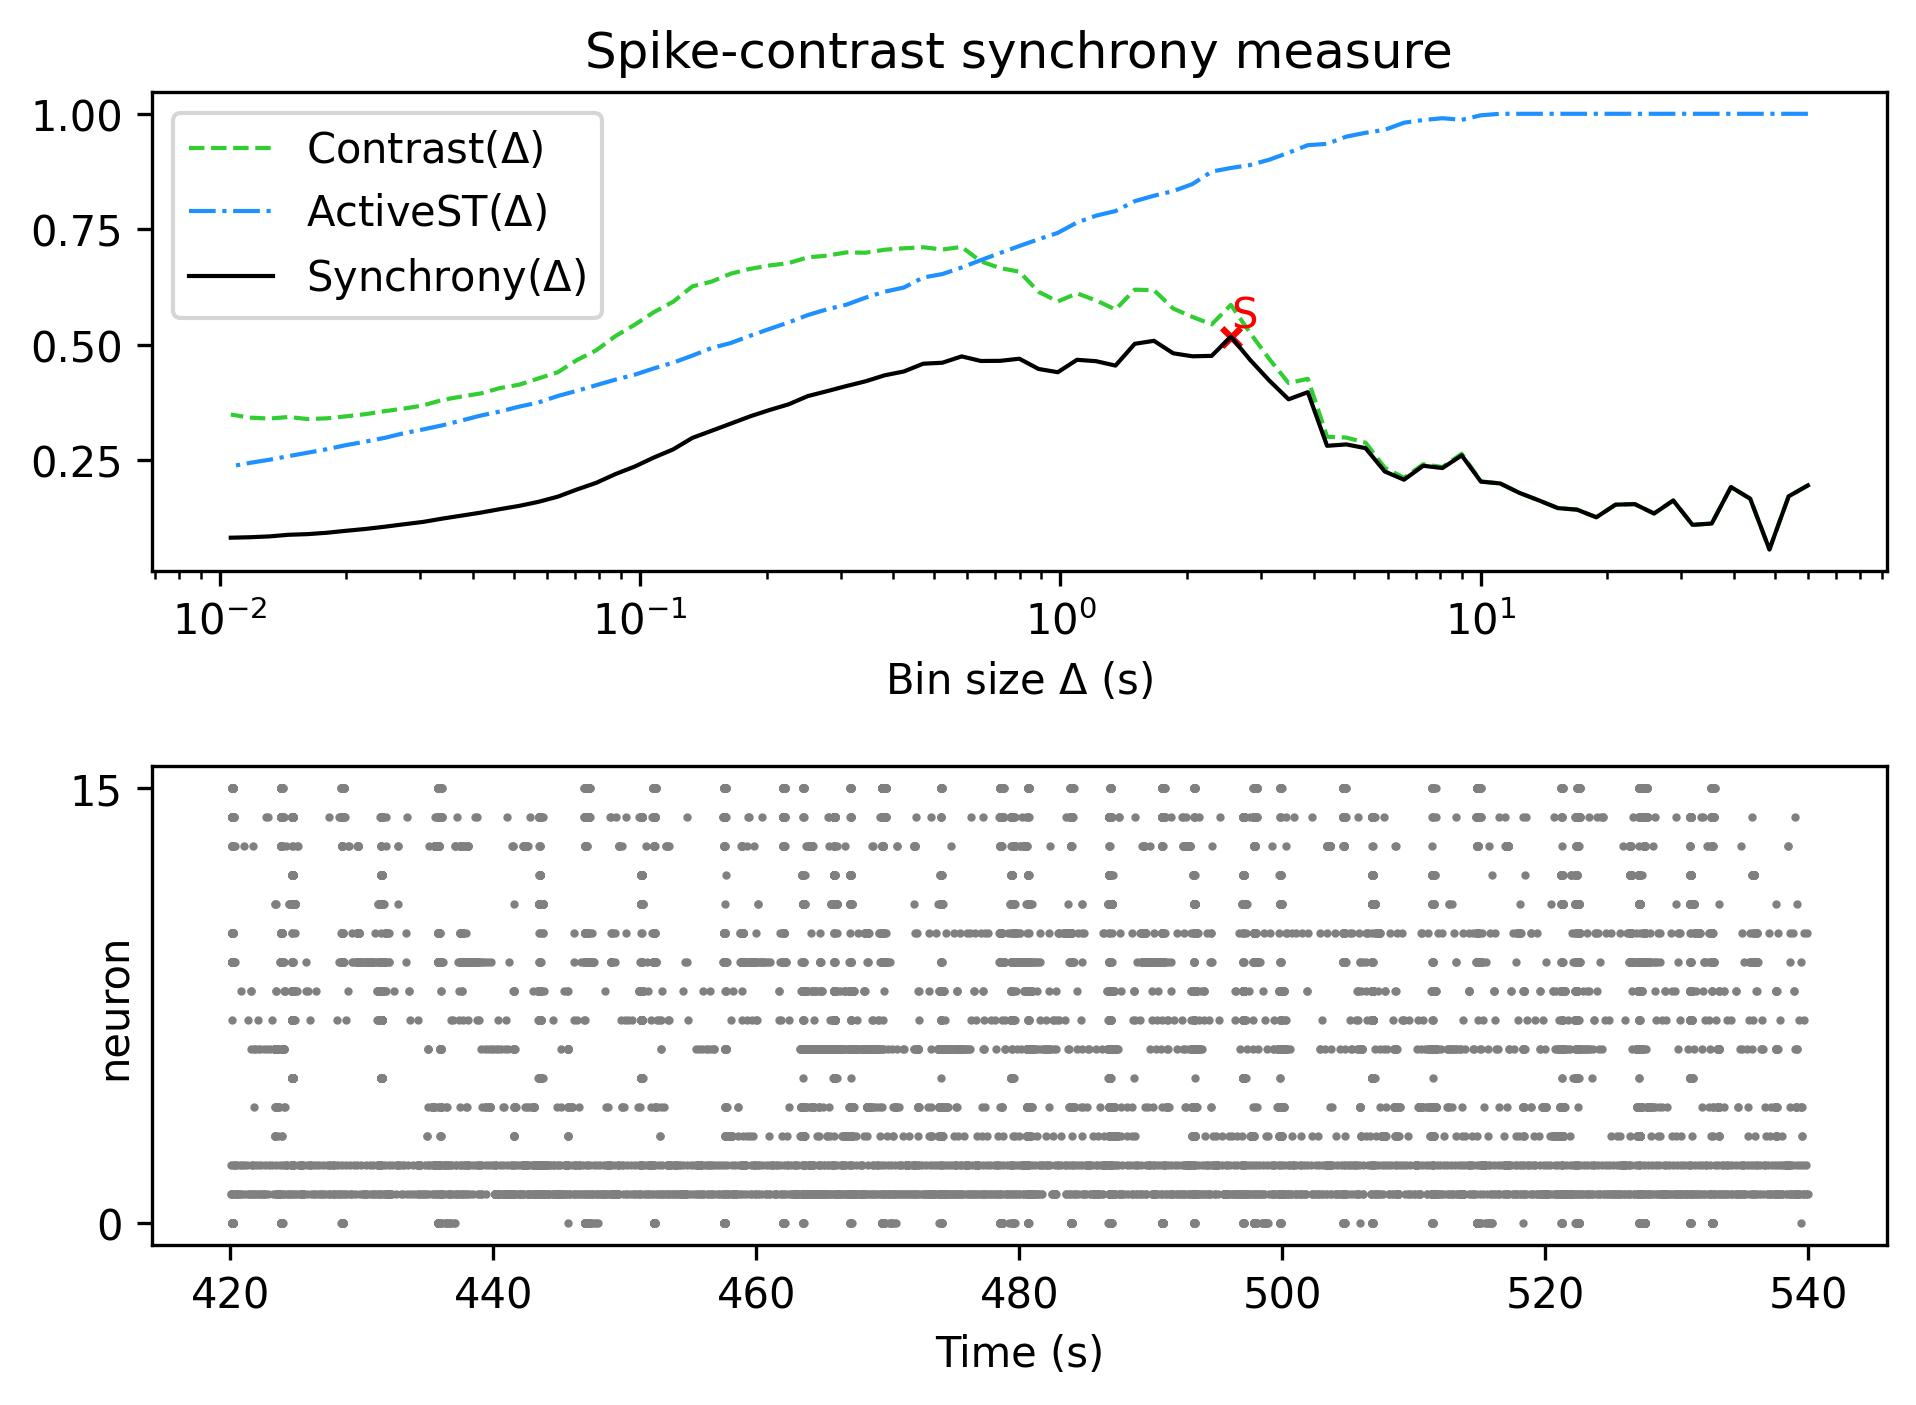

The data file committed next to this chart (first rows):
, Spike-contrast (60.0 s), Spike-contrast (54.0 s), Spike-contrast (48.6 s), Spike-contrast (43.74 s), Spike-contrast (39.366 s), Spike-contrast (35.429 s), Spike-contrast (31.886 s), Spike-contrast (28.698 s), Spike-contrast (25.828 s), Spike-contrast (23.245 s), Spike-contrast (20.921 s), Spike-contrast (18.829 s), Spike-contrast (16.946 s), Spike-contrast (15.251 s), Spike-contrast (13.726 s), Spike-contrast (12.353 s), Spike-contrast (11.118 s), Spike-contrast (10.006 s), Spike-contrast (9.006 s), Spike-contrast (8.105 s), Spike-contrast (7.295 s), Spike-contrast (6.565 s), Spike-contrast (5.909 s)
0, 0.196, 0.1724, 0.05737, 0.1673, 0.1925, 0.1135, 0.1107, 0.1634, 0.1352, 0.1555, 0.1544, 0.1271, 0.1435, 0.1469, 0.1638, 0.1798, 0.2003, 0.2041, 0.261, 0.2336, 0.2385, 0.2083, 0.2261
